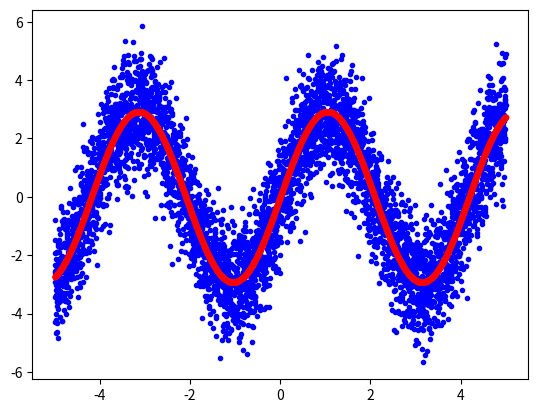

This figure's Python source:
import scipy.optimize
import matplotlib.pyplot as plt
import numpy as np

def test_func(x, a, b):
   return a * np.sin(b * x)


numberOfPoints = 5000

def set_title(title):
    figure = plt.gcf()
    figure.canvas.set_window_title(title)

def dataPlot():
    X = np.linspace(-5, 5, num=numberOfPoints)
    Y = 2.9 * np.sin(1.5 * X) + np.random.normal(size=numberOfPoints)
    return X, Y

def fit(X, Y):
    # If we know that the data lies on a sine wave, but not the amplitudes or the period, we can find those by least squares curve fitting. First we have to define the test function to fit, here a sine with unknown amplitude and period:
    initialGuess = [1, 1]
    [best_a, best_b], params_covariance = scipy.optimize.curve_fit(test_func, X, Y, p0=initialGuess)
    print(f"fitted values of a, b: {best_a:6.3f}, {best_b:6.3f}")
    return test_func(X, best_a, best_b)
    
X, Y1 = dataPlot()
Y2 = fit(X, Y1)
ax = plt.subplot() 
ax.plot(X, Y1, 'b.', X, Y2, 'r.')

plt.show()

